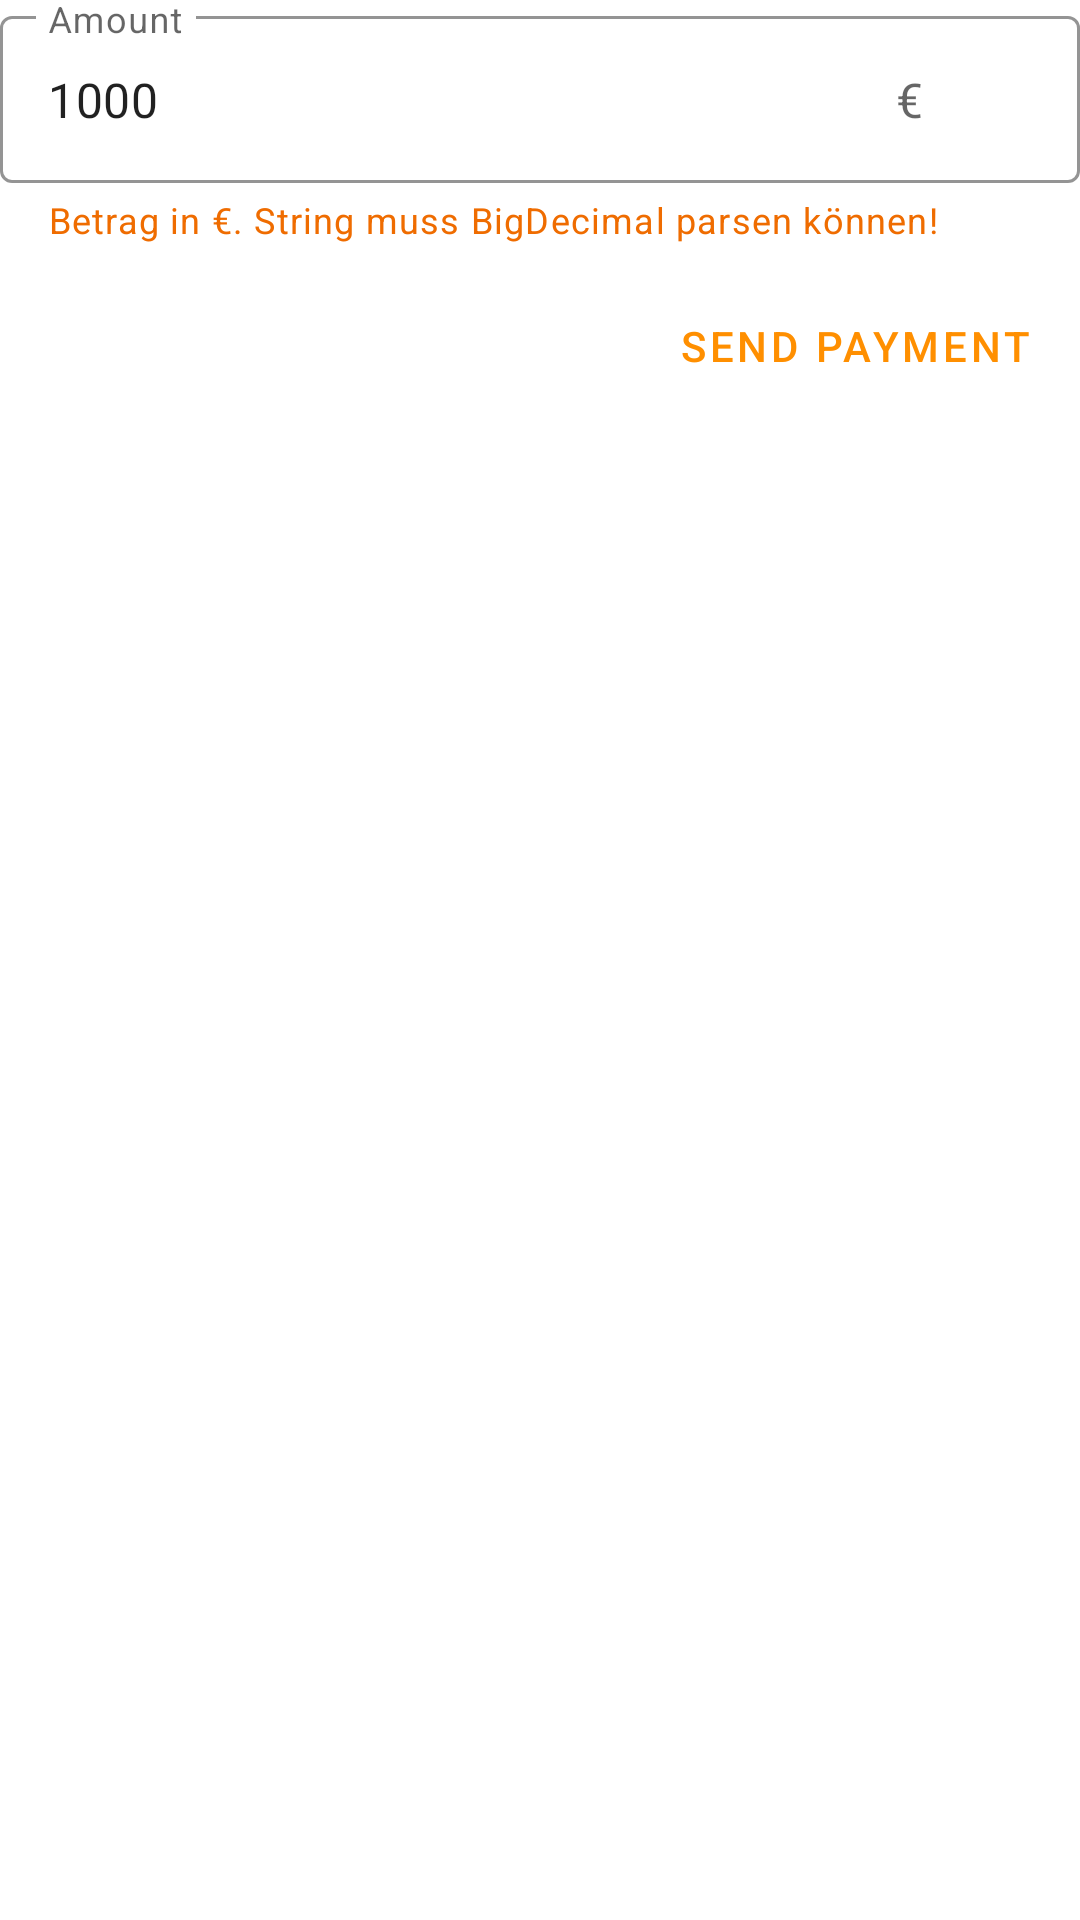

Produce the Android XML layout that renders to this screen, including the resource entries it uses.
<!-- AndroidManifest.xml: application theme Theme.LavegoSdkDemo.NoActionBar -->
<!-- res/layout/fragment_payment.xml -->
<?xml version="1.0" encoding="utf-8"?>
<RelativeLayout
    xmlns:android="http://schemas.android.com/apk/res/android"
    xmlns:app="http://schemas.android.com/apk/res-auto"
    xmlns:tools="http://schemas.android.com/tools"
    android:layout_width="match_parent"
    android:layout_height="220dp"
    tools:context=".ui.nexo.PaymentFragment">

   <com.google.android.material.textfield.TextInputLayout
       android:id="@+id/input_amount_layout"
       style="@style/TextInputOutline"
       android:layout_width="match_parent"
       android:layout_height="wrap_content"
       android:layout_alignParentTop="true"
       android:hint="@string/amount"
       app:endIconContentDescription="@string/ip"
       app:endIconDrawable="@drawable/outline_clear_24"
       app:endIconMode="clear_text"
       app:errorEnabled="true"
       app:helperText="@string/nexo_betrag_in_format"
       app:helperTextEnabled="true"
       app:hintAnimationEnabled="true"
       app:hintEnabled="true"
       app:suffixText="€">
            <com.google.android.material.textfield.TextInputEditText
                android:id="@+id/input_amount"
                android:layout_width="match_parent"
                android:layout_height="wrap_content"
                android:inputType="numberDecimal"
                android:maxLines="1"
                android:text="1000"
                tools:ignore="HardcodedText" />
    </com.google.android.material.textfield.TextInputLayout>
    <Button
        android:id="@+id/send"
        style="@style/Widget.MaterialComponents.Button.OutlinedButton"
        android:layout_width="wrap_content"
        android:layout_height="wrap_content"
        android:layout_below="@+id/input_amount_layout"
        android:layout_alignParentEnd="true"
        android:layout_marginTop="10dp"
        android:text="@string/zahlung_senden" />

</RelativeLayout>
<!-- resources referenced by this layout -->
<resources>
  <string name="amount">Amount</string>
  <string name="ip">IP</string>
  <string name="nexo_betrag_in_format">"Betrag in €. String muss BigDecimal parsen können! "</string>
  <string name="zahlung_senden">Send Payment</string>
  <style name="TextInputOutline" parent="Widget.MaterialComponents.TextInputLayout.OutlinedBox">
          <item name="materialThemeOverlay">@style/ThemeOverlay.MaterialComponents.TextInputEditText.OutlinedBox</item>
          <item name="boxBackgroundMode">outline</item>
          <item name="boxCollapsedPaddingTop">4dp</item>
          <item name="startIconTint">?colorAccent</item>
          <item name="boxStrokeColor">?colorAccent</item>
          <item name="boxStrokeErrorColor">?colorError</item>
          
          <item name="hintEnabled">false</item>
      
          <item name="helperTextTextColor">?colorAccent</item>
          <item name="endIconTint">?colorAccent</item>
          <item name="endIconDrawable">@drawable/outline_clear_24</item>
          <item name="endIconMode">clear_text</item>
      </style>
  <style name="Theme.LavegoSdkDemo.NoActionBar">
      <item name="windowActionBar">false</item>
      <item name="windowNoTitle">true</item>
    </style>
</resources>
